Dataset: image (GitHub, annisarskyr/passionfruit). Classes: nearly ripe, ripe, unripe.

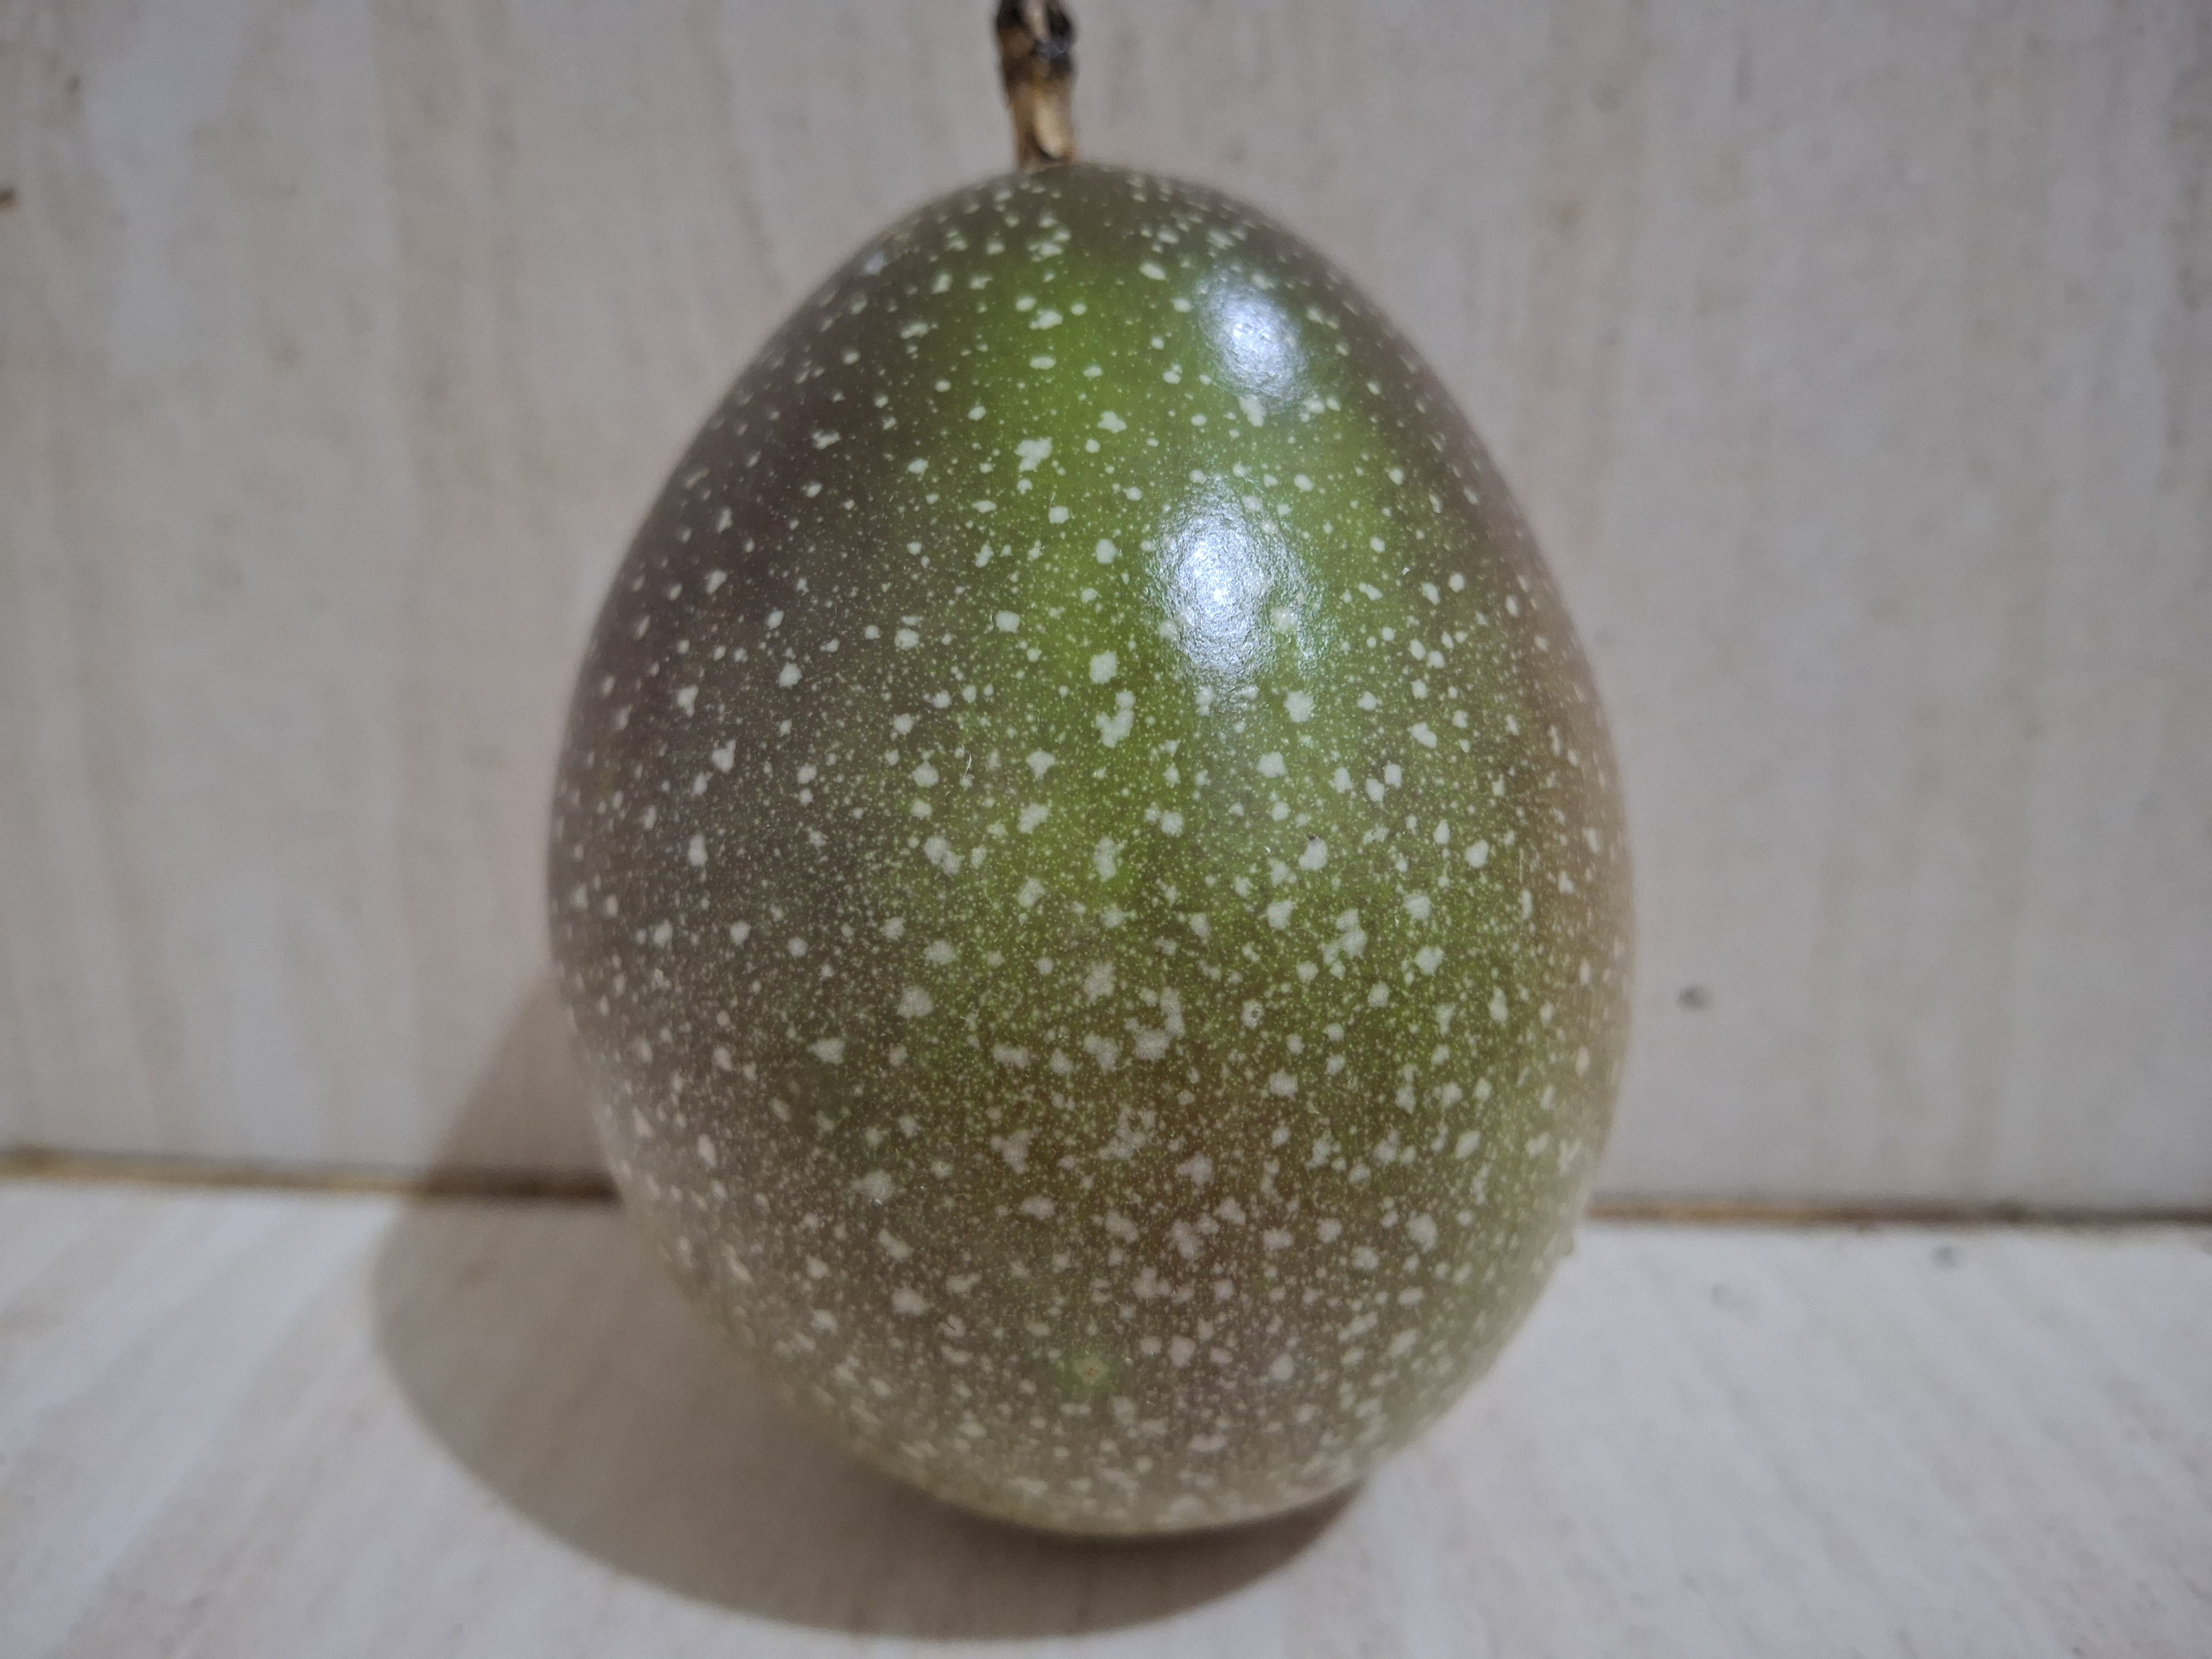
Label: nearly ripe

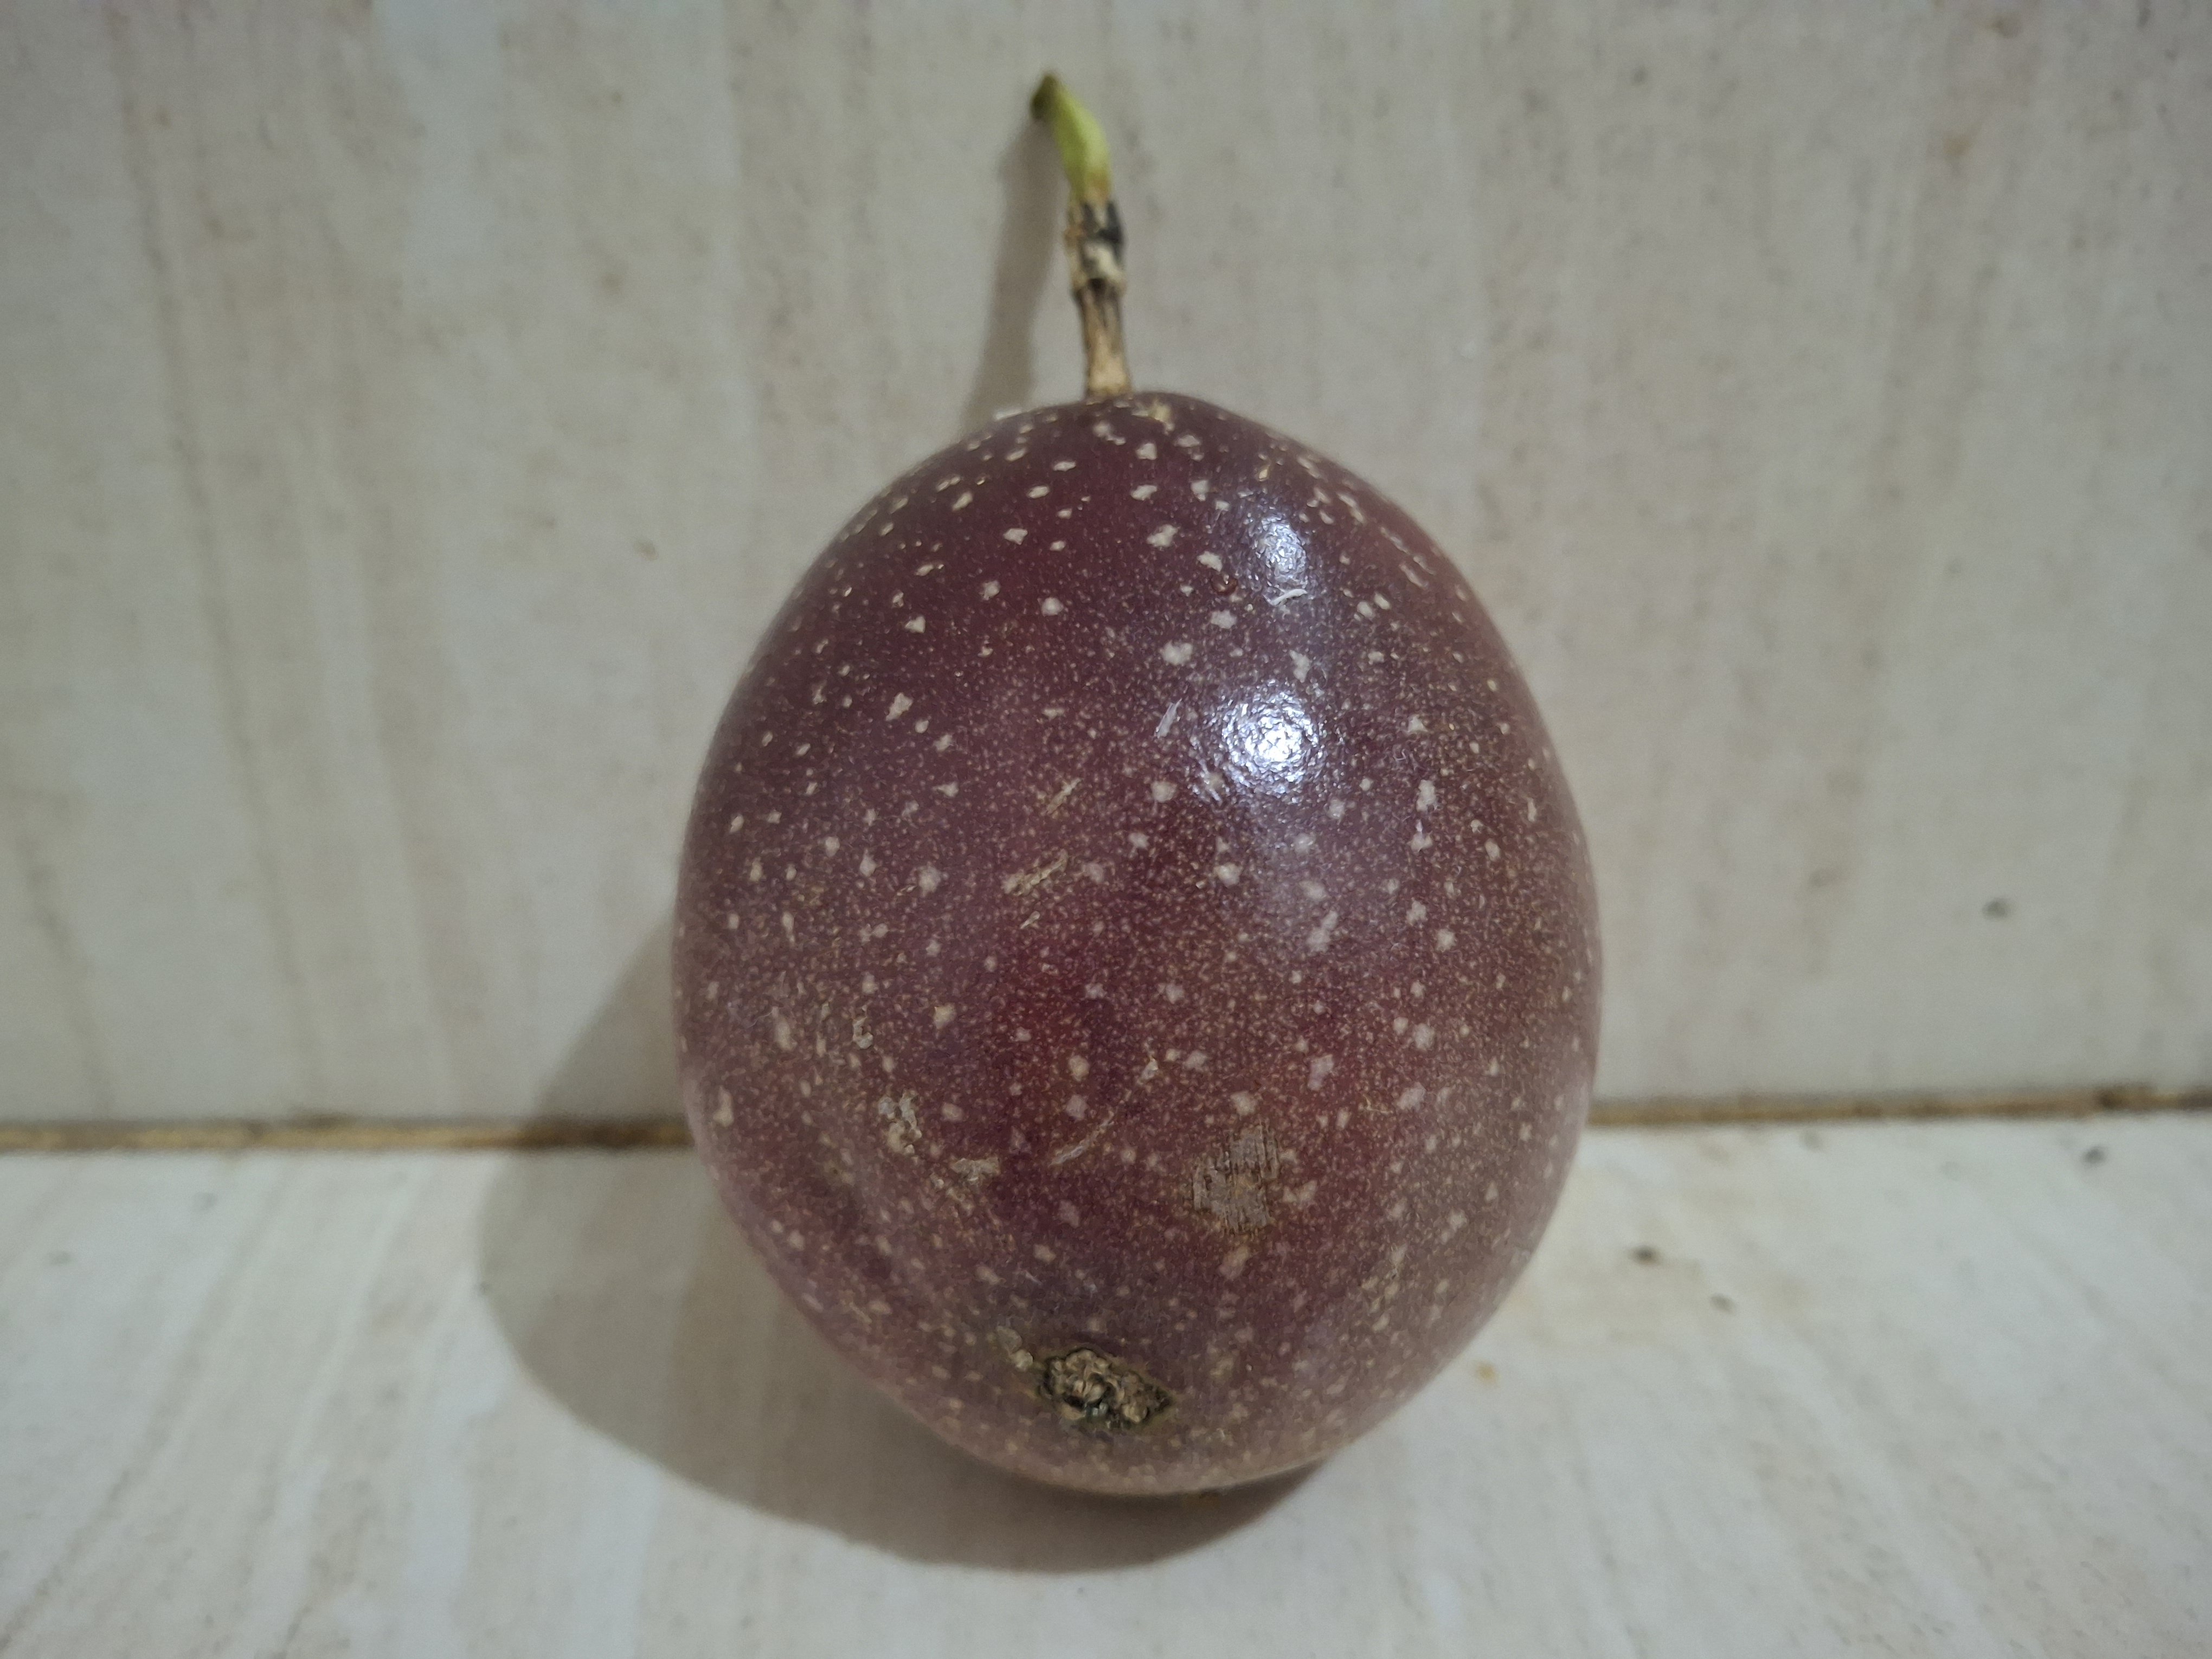
Label: ripe

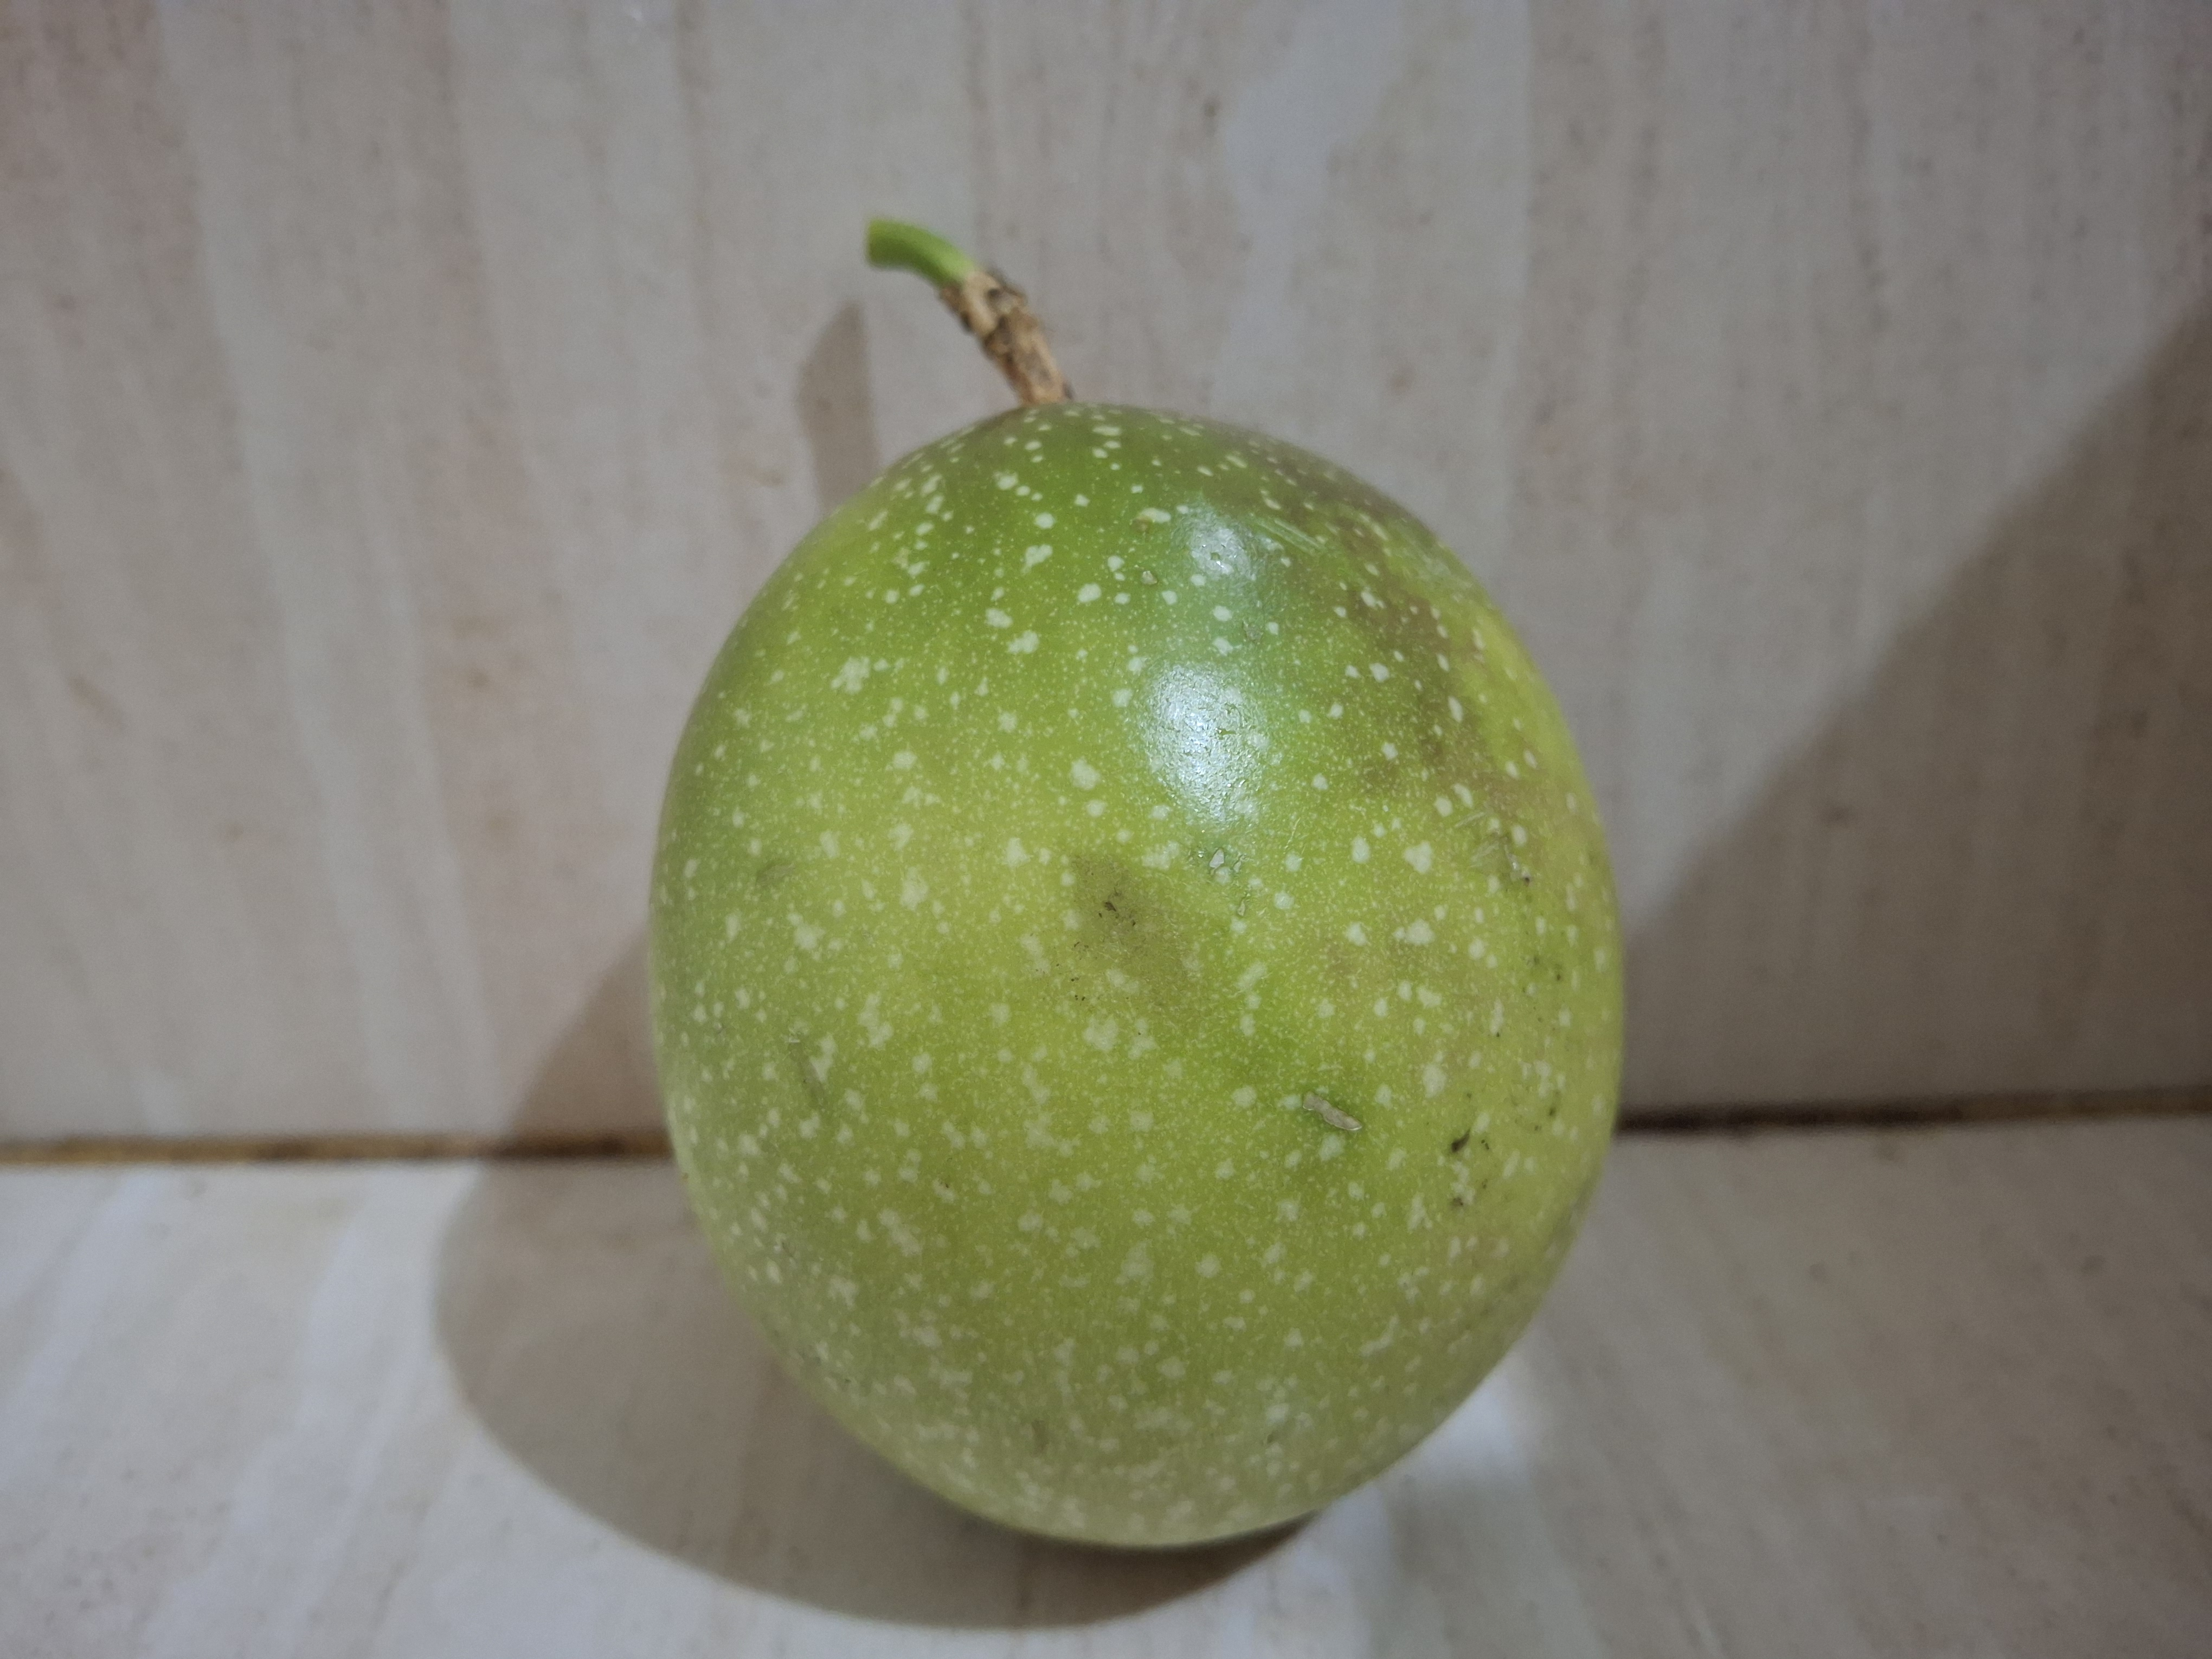
Label: unripe

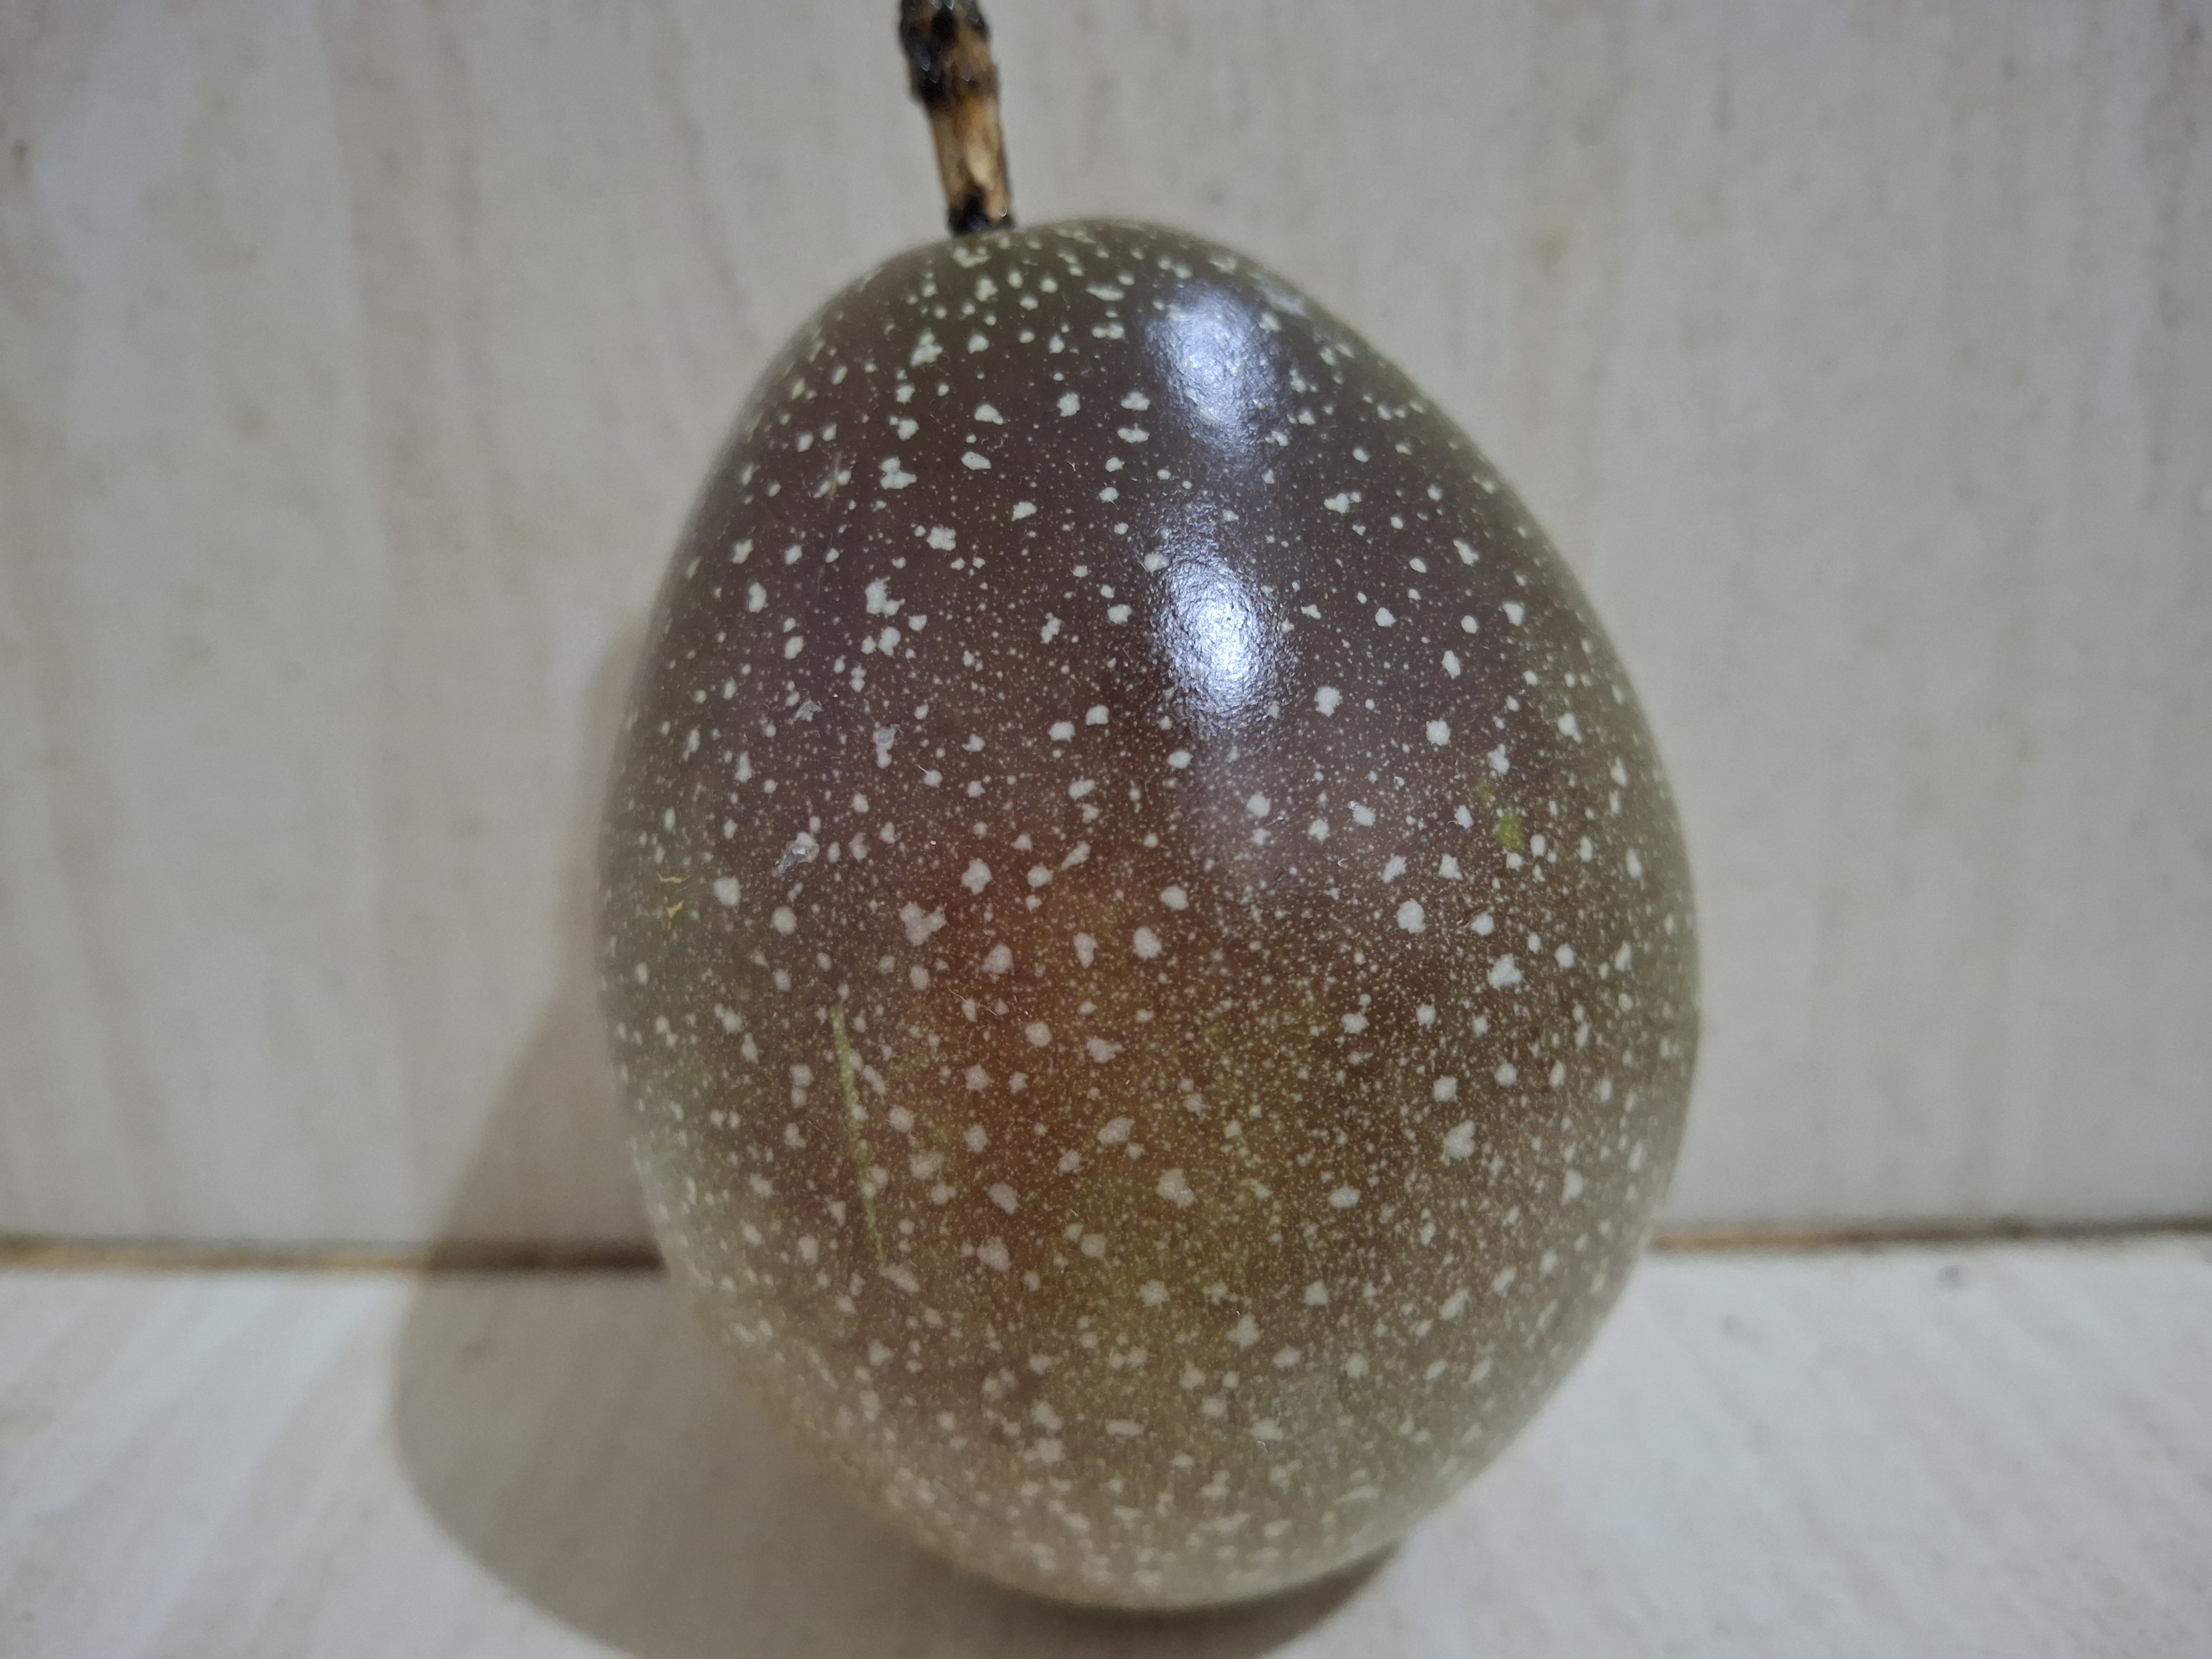
Label: nearly ripe

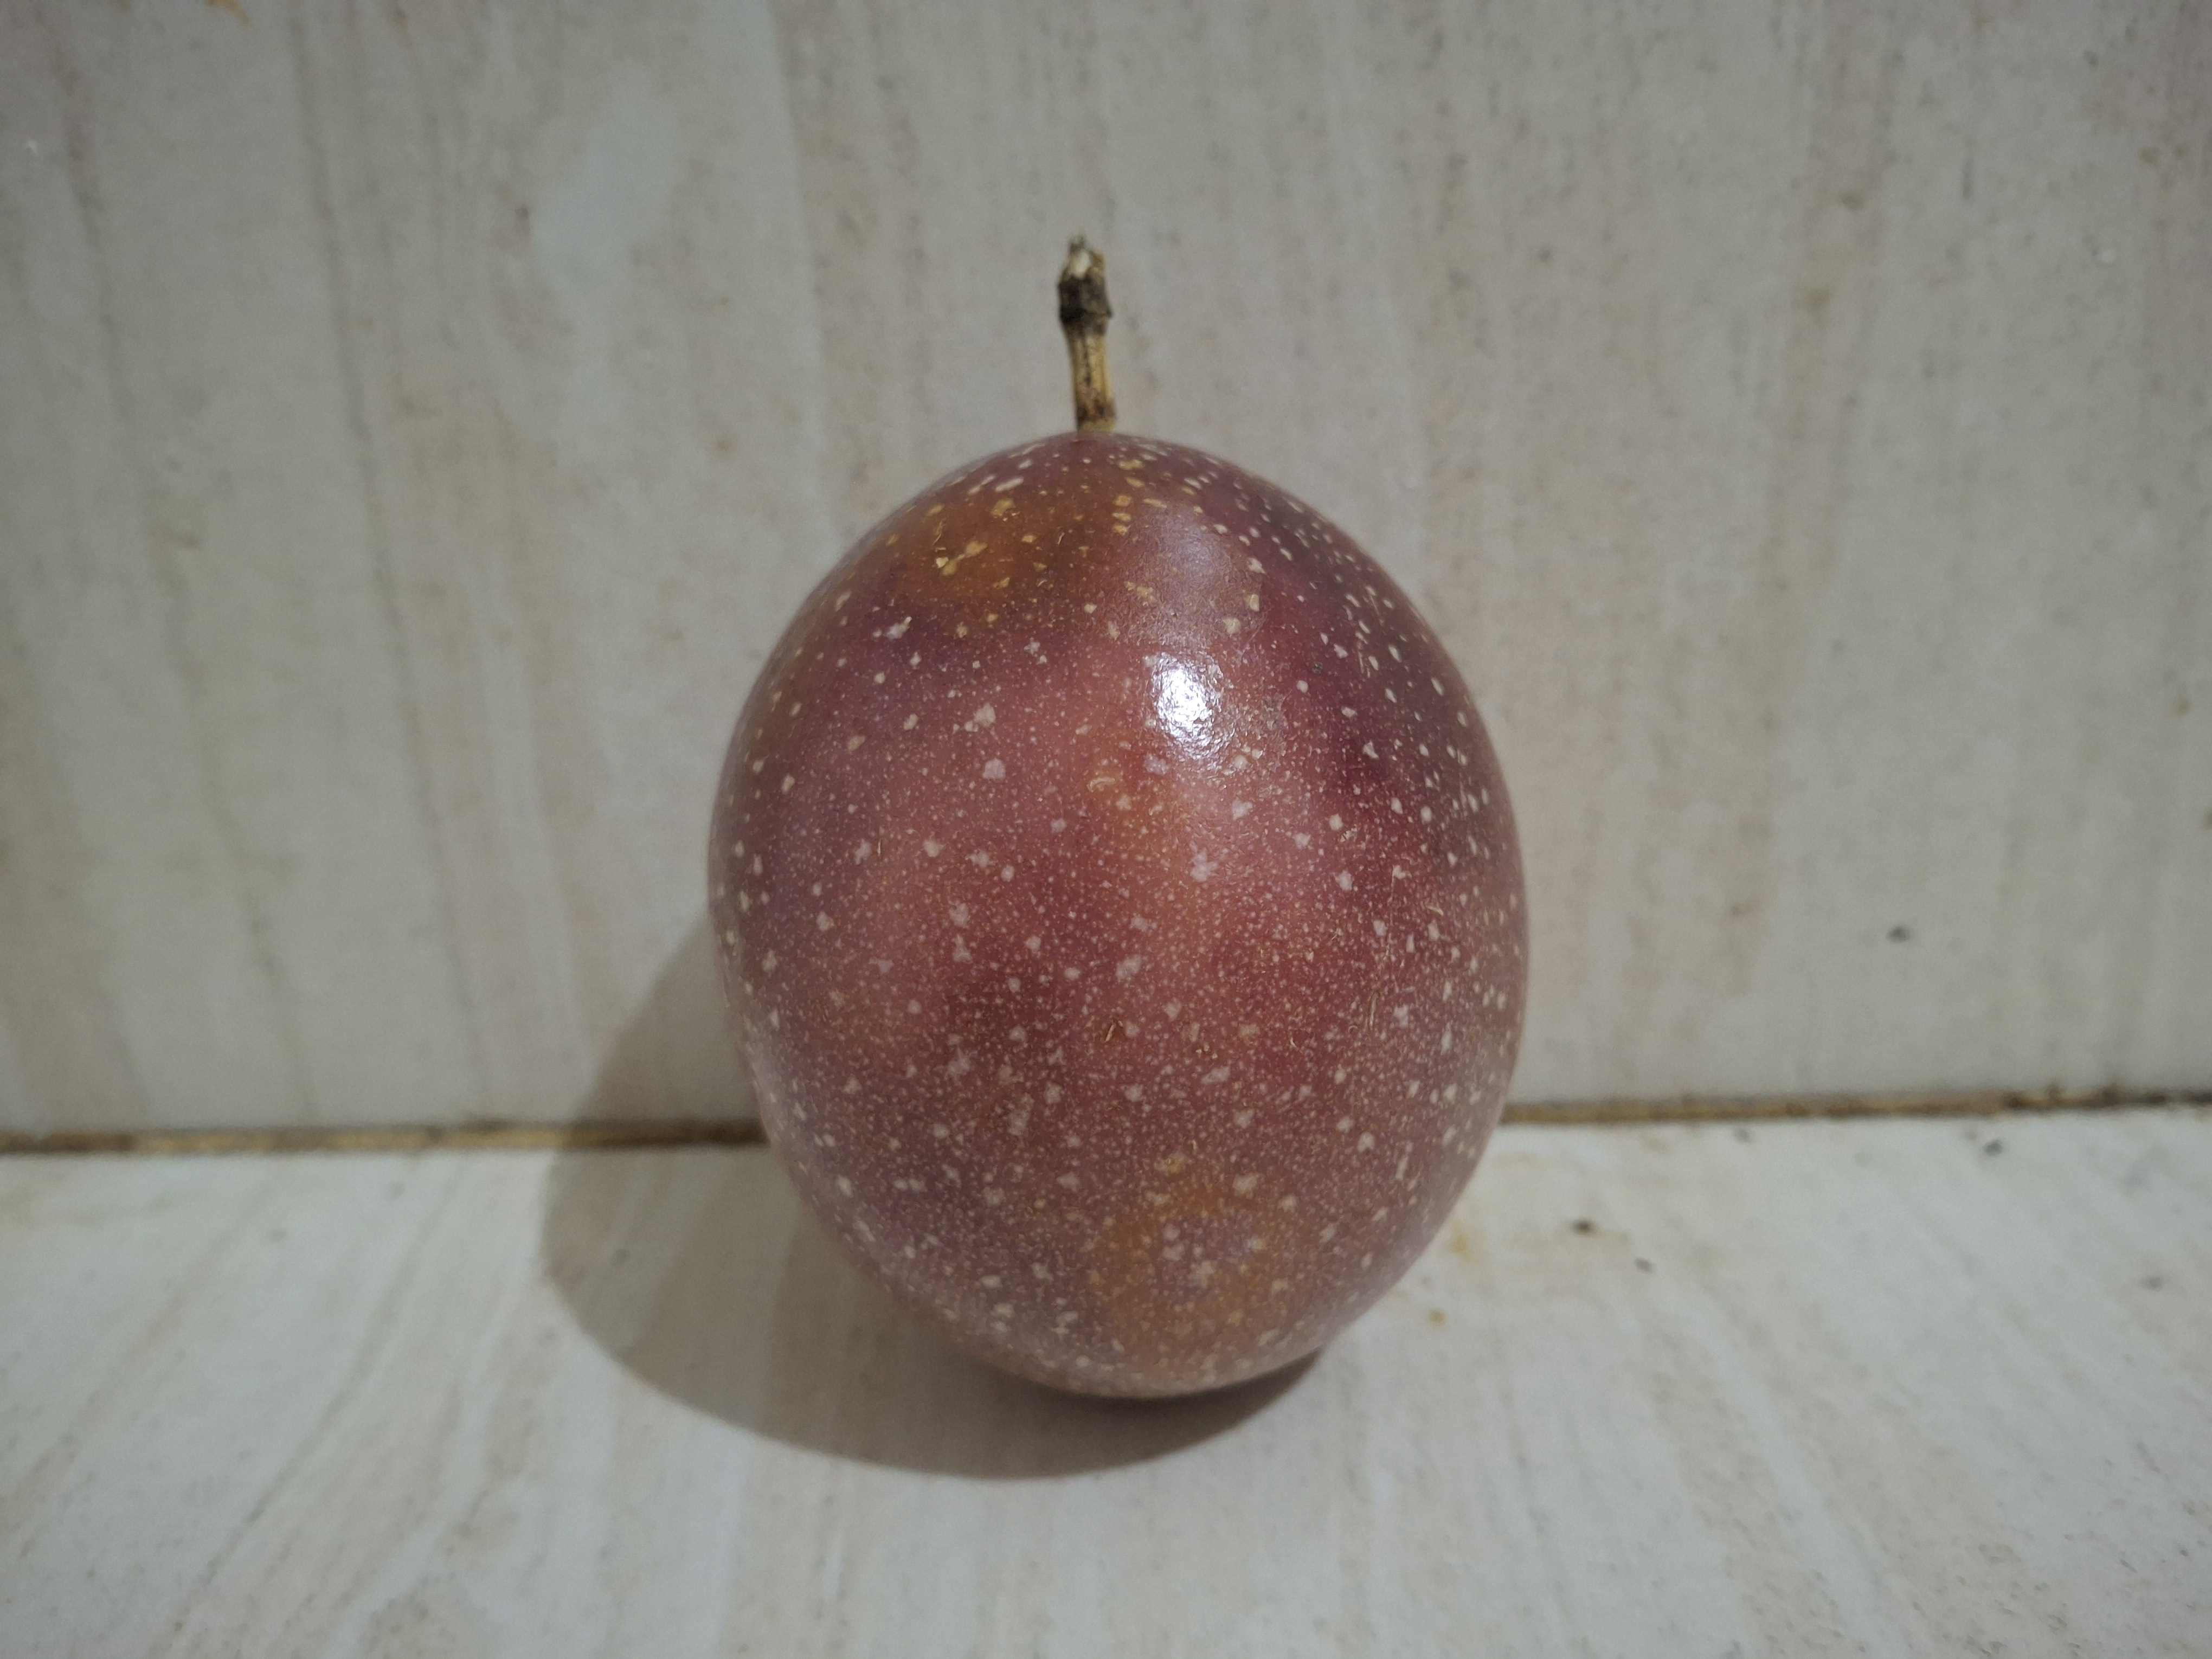
Label: ripe

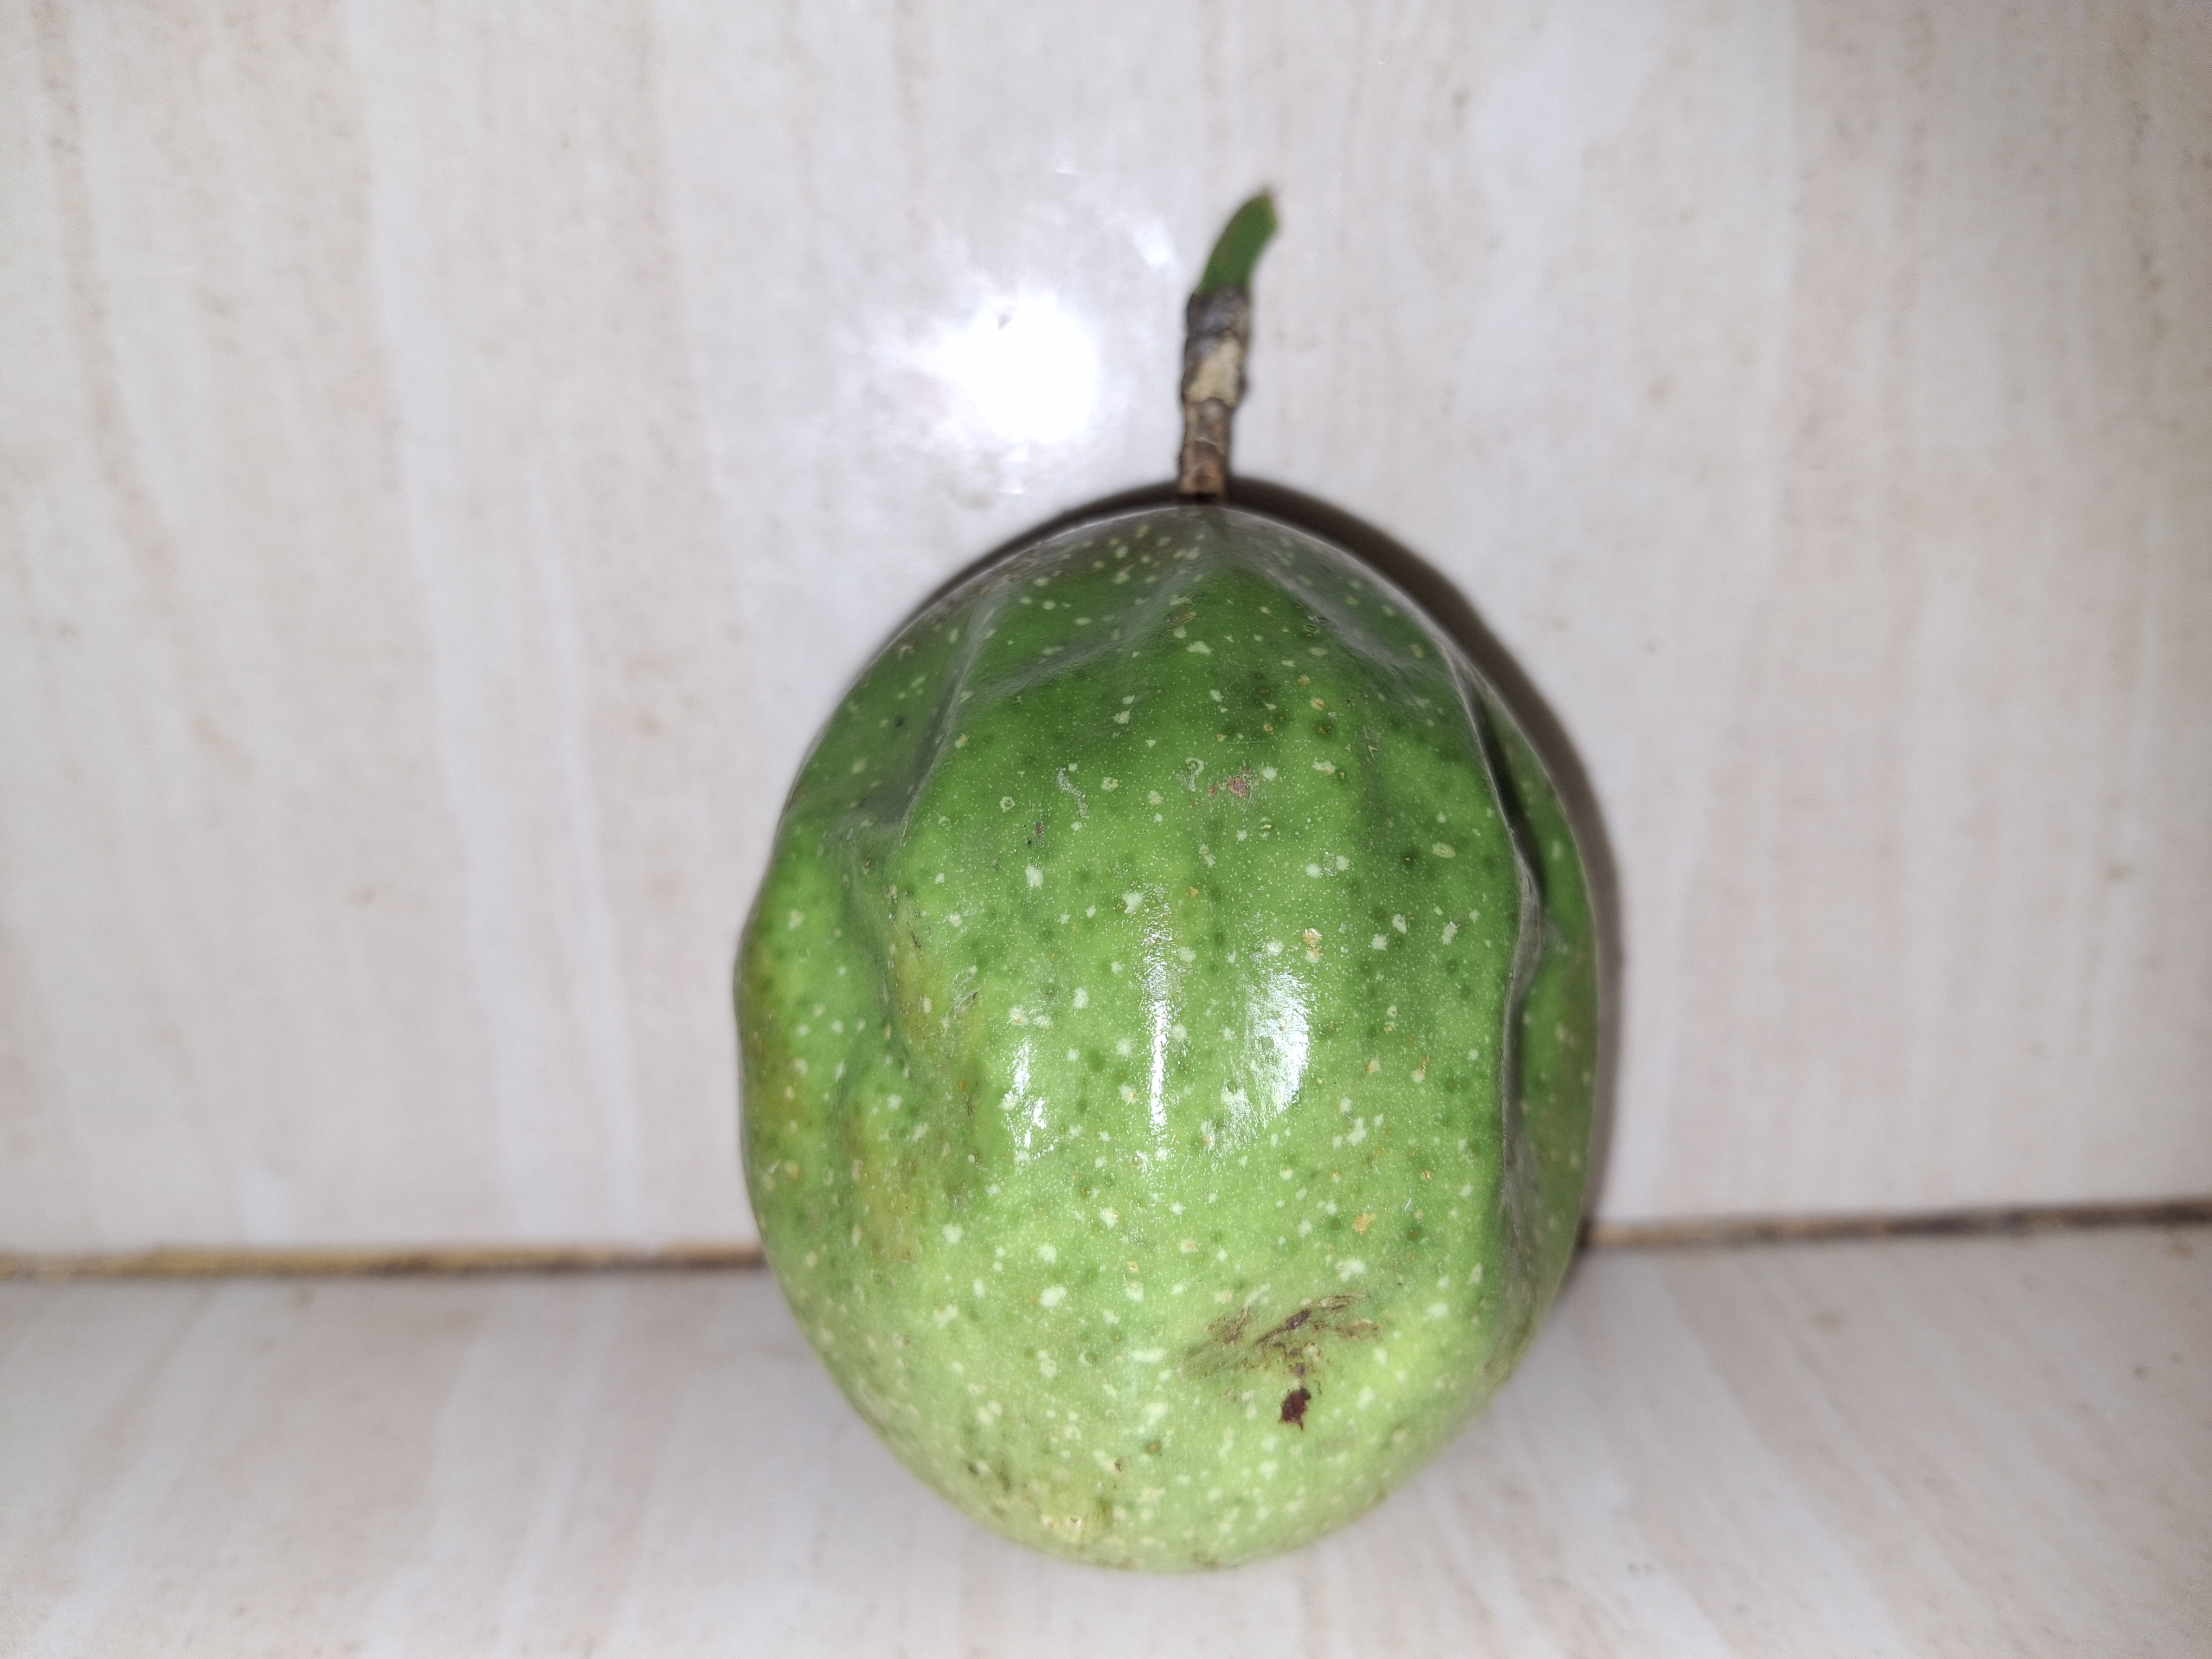
Label: unripe
